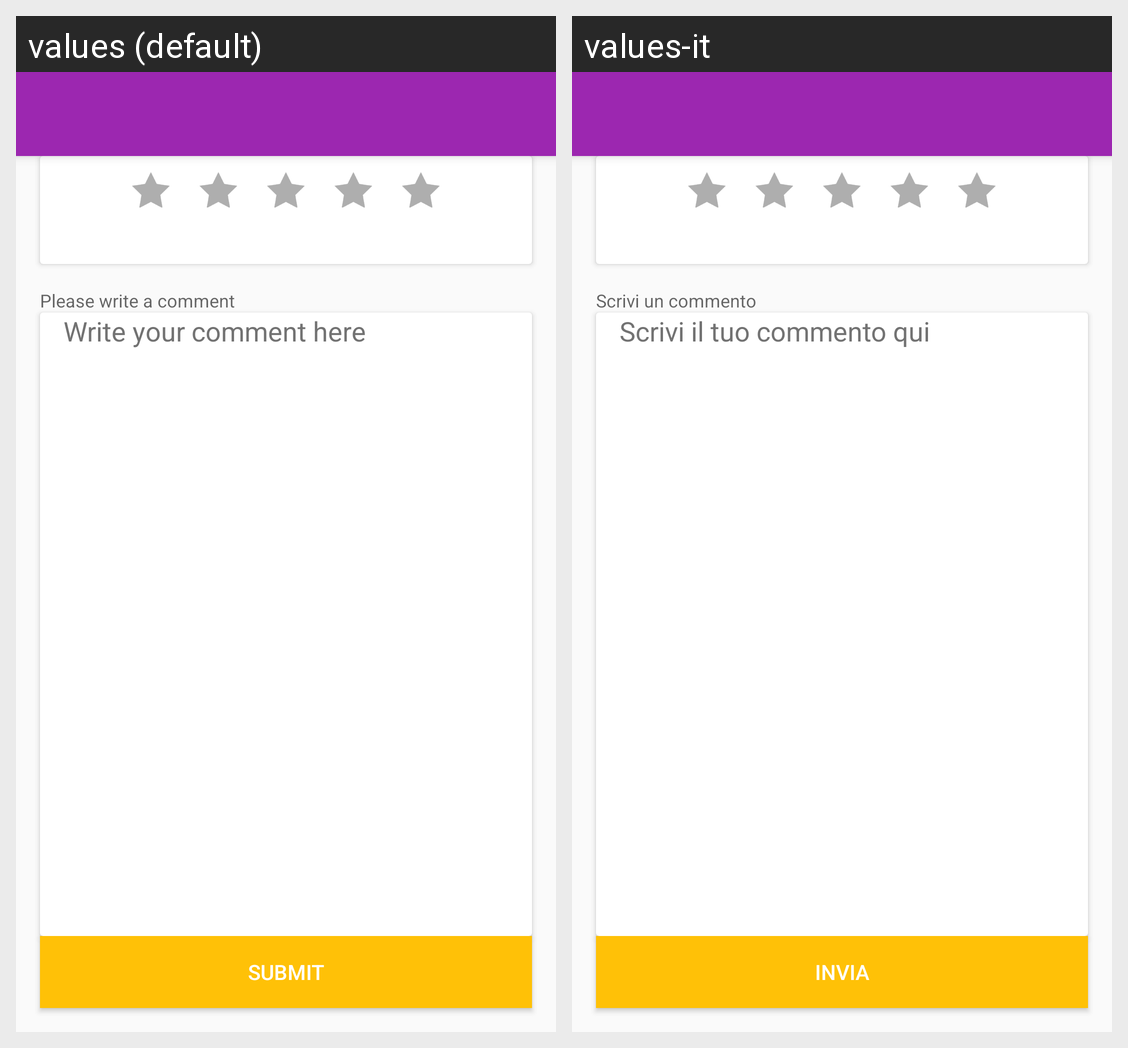

Strings drawn on this Android screen and how each of the app's shown locales translates them:
Android screen res/layout/activity_feedback.xml rendered under 2 locales, left to right: values (default), values-it. Device: Nexus 5 (rendered at 1080×1920; each locale shown at half size, 540×960, under a caption strip naming it); theme WorkApp.
Strings drawn on this screen, with the default value and each locale's value (text and hints the layout hard-codes, and strings that could not be matched under every locale, appear in the picture but are not listed):

feedback_comment
  values: Please write a comment
  values-it: Scrivi un commento

feedback_commentForm
  values: Write your comment here
  values-it: Scrivi il tuo commento qui

feedback_submitButton
  values: Submit
  values-it: Invia
